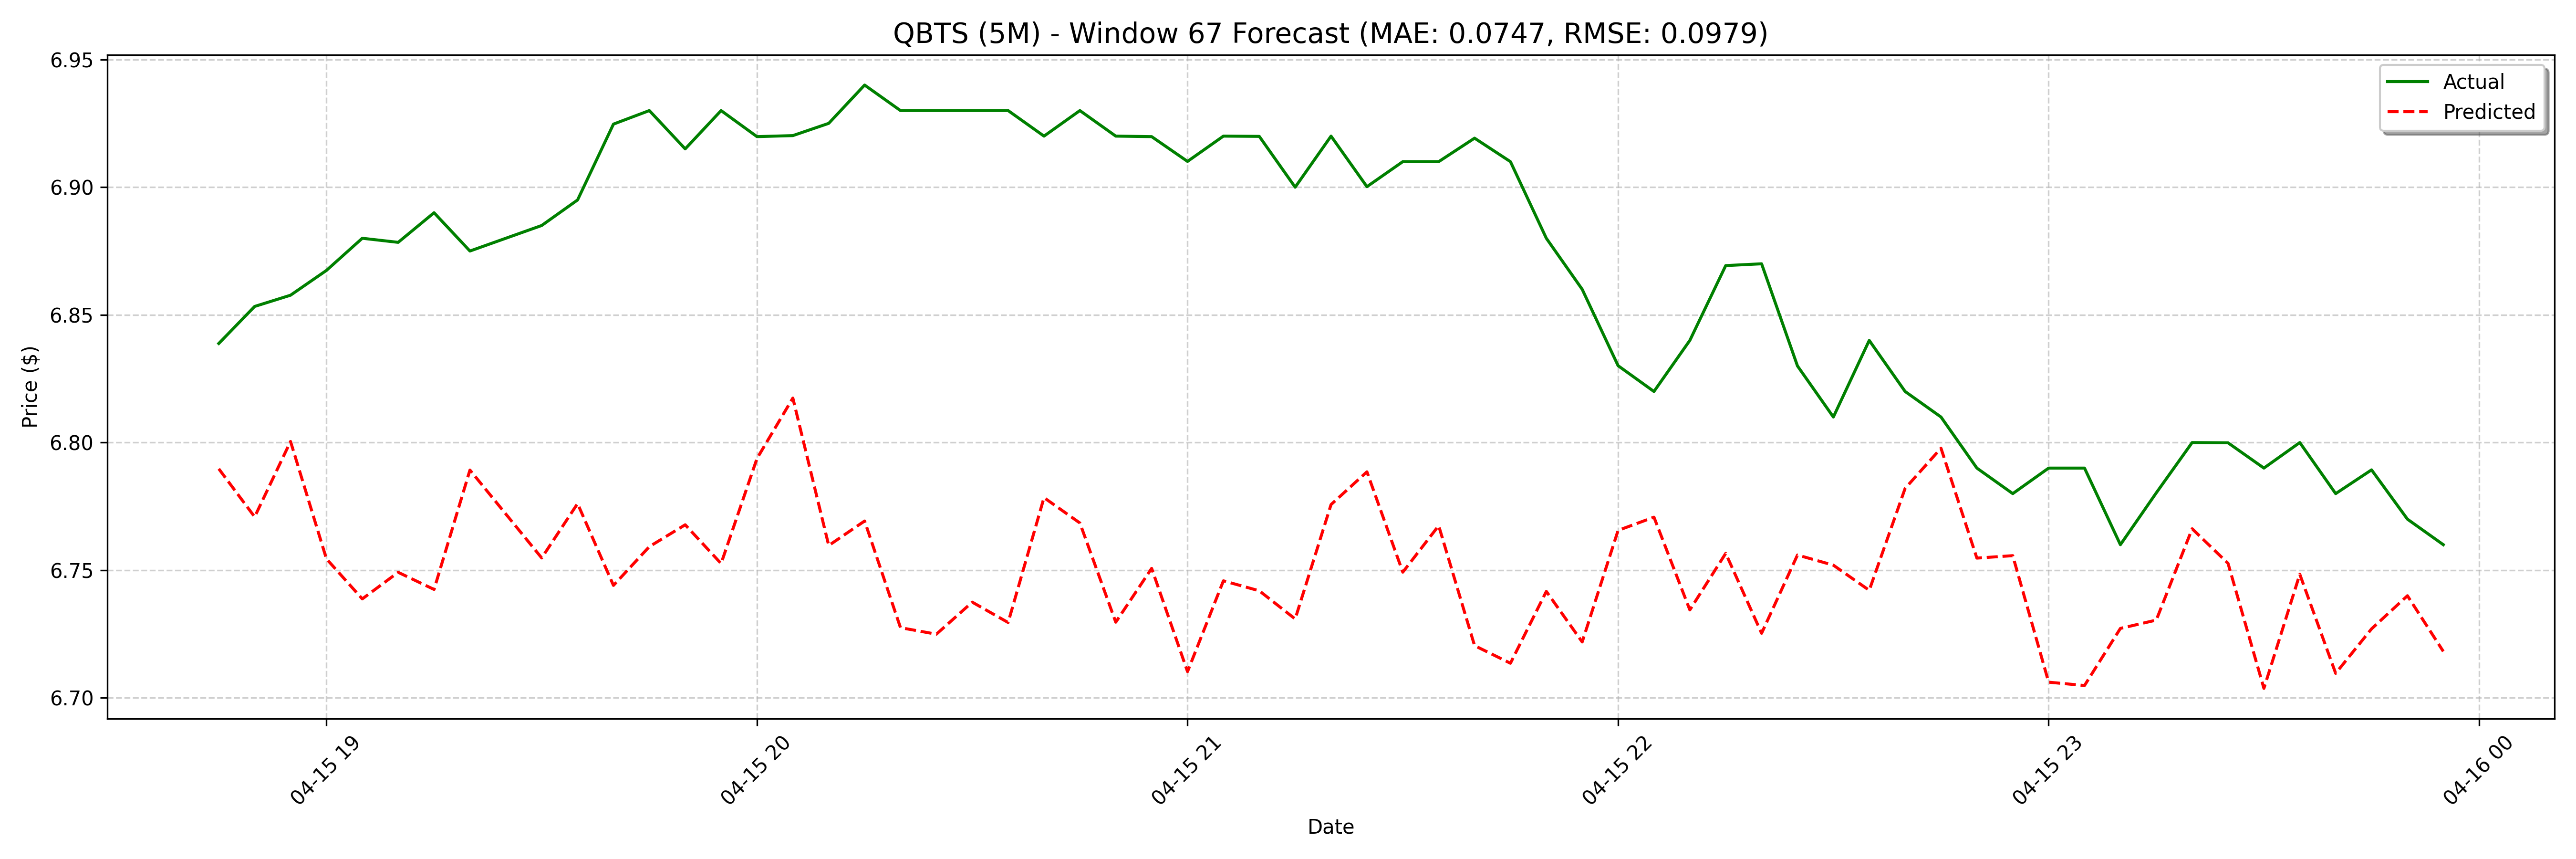

Source data for this figure (header and first rows):
date, actual, forecast
2025-04-15 18:45:00, 6.839, 6.79
2025-04-15 18:50:00, 6.853, 6.771
2025-04-15 18:55:00, 6.858, 6.8
2025-04-15 19:00:00, 6.867, 6.754
2025-04-15 19:05:00, 6.88, 6.739
2025-04-15 19:10:00, 6.878, 6.749
2025-04-15 19:15:00, 6.89, 6.742
2025-04-15 19:20:00, 6.875, 6.789
2025-04-15 19:30:00, 6.885, 6.777
2025-04-15 19:35:00, 6.895, 6.755
2025-04-15 19:40:00, 6.925, 6.776
2025-04-15 19:45:00, 6.93, 6.744
2025-04-15 19:50:00, 6.915, 6.759
2025-04-15 19:55:00, 6.93, 6.768
2025-04-15 20:00:00, 6.92, 6.753
2025-04-15 20:05:00, 6.92, 6.794
2025-04-15 20:10:00, 6.925, 6.817
2025-04-15 20:15:00, 6.94, 6.76
2025-04-15 20:20:00, 6.93, 6.769
2025-04-15 20:25:00, 6.93, 6.728
2025-04-15 20:30:00, 6.93, 6.725
2025-04-15 20:35:00, 6.93, 6.738
2025-04-15 20:40:00, 6.92, 6.73
2025-04-15 20:45:00, 6.93, 6.778
2025-04-15 20:50:00, 6.92, 6.768
2025-04-15 20:55:00, 6.92, 6.73
2025-04-15 21:00:00, 6.91, 6.751
2025-04-15 21:05:00, 6.92, 6.71
2025-04-15 21:10:00, 6.92, 6.746
2025-04-15 21:15:00, 6.9, 6.742
2025-04-15 21:20:00, 6.92, 6.731
2025-04-15 21:25:00, 6.9, 6.776
2025-04-15 21:30:00, 6.91, 6.789
2025-04-15 21:35:00, 6.91, 6.749
2025-04-15 21:40:00, 6.919, 6.767
2025-04-15 21:45:00, 6.91, 6.72
2025-04-15 21:50:00, 6.88, 6.714
2025-04-15 21:55:00, 6.86, 6.742
2025-04-15 22:00:00, 6.83, 6.722
2025-04-15 22:05:00, 6.82, 6.766
2025-04-15 22:10:00, 6.84, 6.771
2025-04-15 22:15:00, 6.869, 6.734
2025-04-15 22:20:00, 6.87, 6.757
2025-04-15 22:25:00, 6.83, 6.725
2025-04-15 22:30:00, 6.81, 6.756
2025-04-15 22:35:00, 6.84, 6.752
2025-04-15 22:40:00, 6.82, 6.742
2025-04-15 22:45:00, 6.81, 6.782
2025-04-15 22:50:00, 6.79, 6.798
2025-04-15 22:55:00, 6.78, 6.755
2025-04-15 23:00:00, 6.79, 6.756
2025-04-15 23:05:00, 6.79, 6.706
2025-04-15 23:10:00, 6.76, 6.705
2025-04-15 23:15:00, 6.78, 6.727
2025-04-15 23:20:00, 6.8, 6.73
2025-04-15 23:25:00, 6.8, 6.766
2025-04-15 23:30:00, 6.79, 6.753
2025-04-15 23:35:00, 6.8, 6.704
2025-04-15 23:40:00, 6.78, 6.748
2025-04-15 23:45:00, 6.789, 6.71
... 68 more rows
